Run: headless pygame with SDL's dummy video driver; simulated clock (each Clock.tick advances the game by its frame time, no real sleeping); random seed 0; keys injected as events and as key.get_pressed() state; mouse plan: one left click at the window centre at the start of phase 2, then a move to the lower-right quarter at the start of phase 3.
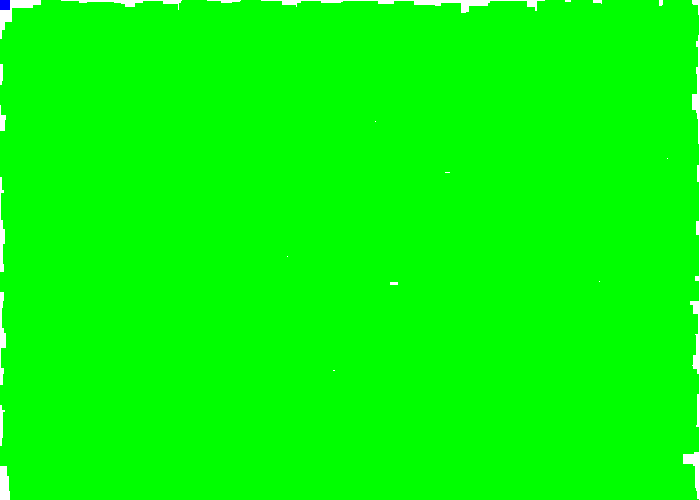
Frame 1 of 4 · flips 1–60 · no input
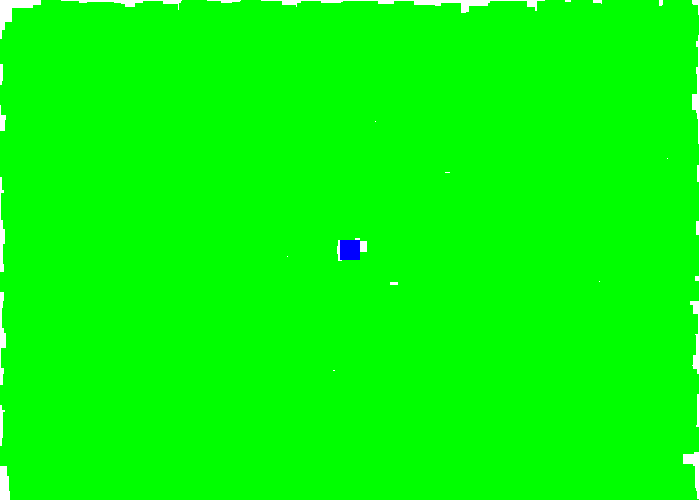
Frame 2 of 4 · flips 61–180 · clicked the window centre · tapped SPACE, RETURN · held RIGHT (→), D
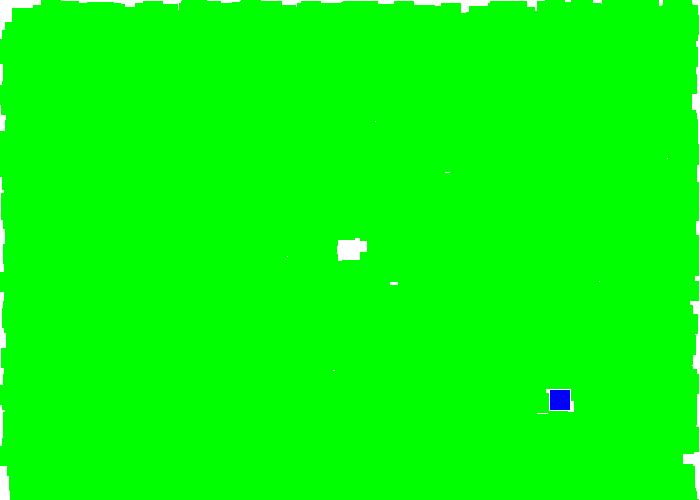
Frame 3 of 4 · flips 181–300 · moved the mouse to the lower-right quarter · held DOWN (↓), S
Frame 4 of 4 · flips 301–420 · held LEFT (←), A, UP (↑), W · screen unchanged from frame 3, image omitted

The pygame program that drew these frames:

"""
 Pygame base template for opening a window

 Sample Python/Pygame Programs
 Simpson College Computer Science
 http://programarcadegames.com/
 http://simpson.edu/computer-science/

 Explanation video: http://youtu.be/vRB_983kUMc
"""

import pygame
import random

# Define some colors
BLACK = (0, 0, 0) # (Red, green, blue)
WHITE = (255, 255, 255)
BLUE = (0, 0, 255)
GREEN = (0, 255, 0)
RED = (255, 0, 0)
GRAY = (120,120,120)
YELLOW = (255, 255, 0)
CYAN = (0, 255, 255)
MAGENTA = (255, 0, 255)
pygame.init()

# Set the width and height of the screen [width, height]
screen_width = 700
screen_height = 500
size = (screen_width, screen_height)
screen = pygame.display.set_mode(size)

pygame.display.set_caption("My Game")

# Loop until the user clicks the close button.
done = False

# Used to manage how fast the screen updates
clock = pygame.time.Clock()

class Block(pygame.sprite.Sprite):
    def __init__(self):
        super().__init__()
        self.image = pygame.Surface([20, 20])
        self.image.fill(BLUE)
        self.rect = self.image.get_rect()

player = Block()
all_sprites_group = pygame.sprite.Group()
all_sprites_group.add(player)

good_block_group = pygame.sprite.Group()

for i in range(10000):
    good_block = Block()
    good_block.image.fill(GREEN)
    good_block.rect.x = random.randrange(screen_width - good_block.rect.width)
    good_block.rect.y = random.randrange(screen_width - good_block.rect.height)
    all_sprites_group.add(good_block)
    good_block_group.add(good_block)

score = 0
# -------- Main Program Loop -----------
while not done:
    # --- Main event loop
    for event in pygame.event.get():
        if event.type == pygame.QUIT:
            done = True
    x, y = pygame.mouse.get_pos()
    player.rect.centerx = x
    player.rect.centery = y

# (what's looking to colide, group it's going to colide with, do you want to kill it)
    hit_list = pygame.sprite.spritecollide(player, good_block_group, True)
    for block in hit_list:
        score += 1
        '''
        print(score)
        new_size = player.rect.width + 2
        player.image = pygame.Surface([new_size, new_size])
        player.image.get_rect()
        player.image.fill(BLUE)
        '''
    # --- Game logic should go here

    # --- Screen-clearing code goes here

    # Here, we clear the screen to white. Don't put other drawing commands
    # above this, or they will be erased with this command.

    # If you want a background image, replace this clear with blit'ing the
    # background image.
    screen.fill(WHITE)

    # --- Drawing code should go here
    all_sprites_group.draw(screen)
    # --- Go ahead and update the screen with what we've drawn.
    pygame.display.flip()

    # --- Limit to 60 frames per second
    clock.tick(60)

# Close the window and quit.
pygame.quit()
